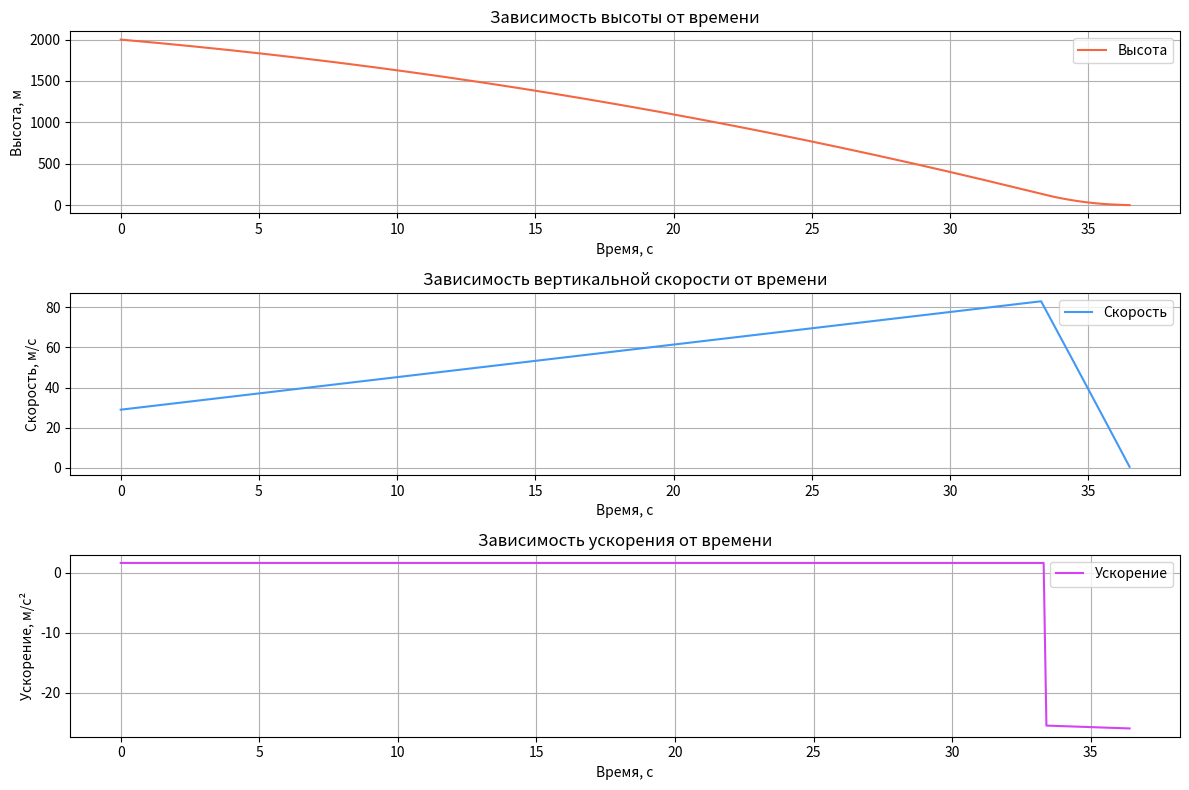

Write Python code to recreate this figure.
import numpy as np
import matplotlib.pyplot as plt

# Исходные параметры
g_L = 1.62  # ускорение на Луне, м/с^2
M = 2150  # масса аппарата без топлива, кг
m = 150  # начальная масса топлива, кг
Vp = 3660  # скорость истечения продуктов сгорания, м/с
m_ = 15  # расход топлива, кг/с
H0 = 2000  # начальная высота, м
V0y = 29  # начальная вертикальная скорость, м/с (вниз положительная)
Vmax = 3  # допустимая скорость при посадке, м/с
dt = 0.1  # Шаг времени


# Функция моделирующая свободное падение аппарата с выключенным двигателем
def simulate_free_fall(H0, V0, gravity, dt):
    time, height, velocity = [0], [H0], [V0]
    while height[-1] > 0:
        V = velocity[-1] + gravity * dt
        H = height[-1] - velocity[-1] * dt - 0.5 * gravity * dt ** 2
        time.append(time[-1] + dt)
        velocity.append(V)
        height.append(max(H, 0))  # Ограничиваем высоту до нуля
        if H <= 0:
            break
    return np.array(time), np.array(height), np.array(velocity)


# Функция симулирующая движение аппарата при включенном двигателе (используется уравнение Мещерского)
def simulate_powered_descent(H0, V0, initial_mass, gravity, exhaust_velocity, fuel_rate, max_speed, dt):
    time, height, velocity, mass, acceleration = [0], [H0], [V0], [initial_mass], []
    while height[-1] > 0 and mass[-1] > M:
        m_current = mass[-1]
        thrust_accel = -exhaust_velocity * fuel_rate / m_current
        total_accel = thrust_accel - gravity
        V = velocity[-1] + total_accel * dt
        H = height[-1] - velocity[-1] * dt - 0.5 * total_accel * dt ** 2
        m_new = max(m_current - fuel_rate * dt, M)
        time.append(time[-1] + dt)
        velocity.append(V)
        height.append(max(H, 0))
        mass.append(m_new)
        acceleration.append(total_accel)
        if H <= 0 or V <= max_speed:
            height[-1] = 0
            break
    return np.array(time), np.array(height), np.array(velocity), np.array(acceleration), np.array(mass)


# Функция которая вычисляет высоту на которой нужно включить двигатель для безопасной посадки
def find_engine_start_point(t_free_fall, H_free_fall, V_free_fall, base_mass, fuel_mass, dt):
    for idx in reversed(range(len(t_free_fall))):
        if H_free_fall[idx] <= 0:
            continue
        H_engine_on, V_engine_on = H_free_fall[idx], V_free_fall[idx]
        total_mass = base_mass + fuel_mass
        t_powered, H_powered, V_powered, a_powered, m_powered = simulate_powered_descent(
            H_engine_on, V_engine_on, total_mass, g_L, Vp, m_, Vmax, dt
        )
        if V_powered[-1] <= Vmax:
            return idx, t_powered, H_powered, V_powered, a_powered
    return None, None, None, None, None


# Функция отвечающая за построение графиков
def plot_results(time, height, velocity, acceleration):
    plt.figure(figsize=(12, 8))

    plt.subplot(3, 1, 1)
    plt.plot(time, height, color='#f56642', label='Высота')
    plt.title('Зависимость высоты от времени')
    plt.xlabel('Время, с')
    plt.ylabel('Высота, м')
    plt.grid(True)
    plt.legend()

    plt.subplot(3, 1, 2)
    plt.plot(time, velocity, color='#4299f5', label='Скорость')
    plt.title('Зависимость вертикальной скорости от времени')
    plt.xlabel('Время, с')
    plt.ylabel('Скорость, м/с')
    plt.grid(True)
    plt.legend()

    plt.subplot(3, 1, 3)
    plt.plot(time[:-1], acceleration, color='#d442f5', label='Ускорение')
    plt.title('Зависимость ускорения от времени')
    plt.xlabel('Время, с')
    plt.ylabel('Ускорение, м/с²')
    plt.grid(True)
    plt.legend()

    plt.tight_layout()
    plt.show()


def main():
    t_free_fall, H_free_fall, V_free_fall = simulate_free_fall(H0, V0y, g_L, dt)

    engine_idx, t_powered, H_powered, V_powered, a_powered = find_engine_start_point(
        t_free_fall, H_free_fall, V_free_fall, M, m, dt
    )

    if engine_idx is not None:
        t_total = np.concatenate((t_free_fall[:engine_idx + 1], t_free_fall[engine_idx] + t_powered[1:]))
        H_total = np.concatenate((H_free_fall[:engine_idx + 1], H_powered[1:]))
        V_total = np.concatenate((V_free_fall[:engine_idx + 1], V_powered[1:]))
        a_total = np.concatenate((np.full(engine_idx + 1, g_L), a_powered[:-1]))

        plot_results(t_total, H_total, V_total, a_total)

        print(f"Высота на которой нужно включить двигатель: {H_free_fall[engine_idx]:.2f} м")
        print(f"Вертикальная скорость при посадке: {V_total[-1]:.2f} м/с")
    else:
        print("Безопасная посадка невозможна")


if __name__ == "__main__":
    main()
